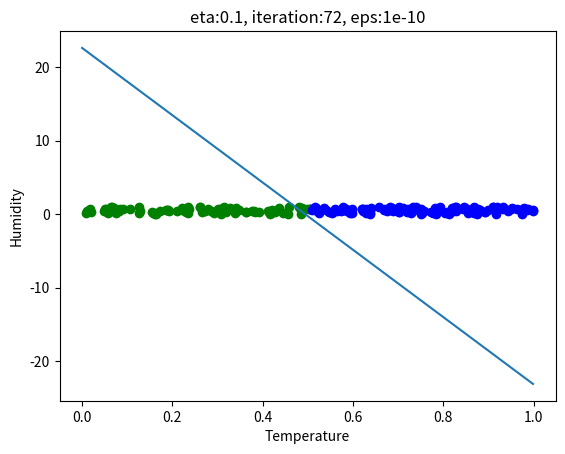

Here is the Python script that generated this plot:
# Copyright (c) Microsoft. All rights reserved.
# Licensed under the MIT license. See LICENSE file in the project root for full license information.

import numpy as np
import matplotlib.pyplot as plt
from pathlib import Path

x_data_name = "PollutionCategoryXData.dat"
y_data_name = "PollutionCategoryYData.dat"

def LoadData3():
    X = np.random.random((2,200))
    Y = np.zeros((3,200))
    for i in range(200):
        if X[0,i] <= 0.5:
            if X[1,i] <= 0.5:
                Y[0,i] = 1
            else:
                Y[1,i] = 1
        else:
            Y[2,i] = 1
        # end if
    # end for
    return X, Y

def LoadData2():
    X = np.random.random((2,200))
    Y = np.zeros((2,200))
    for i in range(200):
        if X[0,i] <= 0.5:
            Y[0,i] = 1
        else:
            Y[1,i] = 1
        # end if
    # end for
    return X, Y


def ForwardCalculation(W, X, B):
    Z = np.dot(W,X) + B
    return Z

def Softmax(Z):
    shift_z = Z - np.max(Z, axis=0)
    exp_z = np.exp(shift_z)
    A = exp_z / np.sum(exp_z, axis=0)
    return A

def BackPropagation(Xm, Ym, A):
    dZ = A - Ym
    dB = dZ
    dW = np.dot(dZ, Xm.T)
    return dW, dB

def UpdateWeights(W, B, dW, dB, eta):
    W = W - eta*dW
    B = B - eta*dB
    return W,B

def CheckLoss(W, B, X, Y, count, prev_loss):
    Z = ForwardCalculation(W,X,B)
    A = Softmax(Z)
    # binary classification
    #p1 = (1-Y) * np.log(1-A)  
    p2 = Y * np.log(A)
    # binary classification
    #LOSS = np.sum(-(p1 + p2))
    # multiple classification
    LOSS = np.sum(-p2)
    loss = LOSS / count
    diff_loss = abs(loss - prev_loss)
    return loss, diff_loss

def NormalizeByData(X):
    X_new = np.zeros(X.shape)
    n = X.shape[0]
    x_range = np.zeros((1,n))
    x_min = np.zeros((1,n))
    for i in range(n):
        x = X[i,:]
        max_value = np.max(x)
        min_value = np.min(x)
        x_min[0,i] = min_value
        x_range[0,i] = max_value - min_value
        x_new = (x - x_min[0,i])/(x_range[0,i])
        X_new[i,:] = x_new
    return X_new, x_range, x_min

# normalize data by specified range and min_value
def NormalizeByRange(X, x_range, x_min):
    X_new = np.zeros(X.shape)
    n = X.shape[0]
    for i in range(n):
        x = X[i,:]
        x_new = (x-x_min[0,i])/x_range[0,i]
        X_new[i,:] = x_new
    return X_new


def InitialWeights(num_category, num_features, flag):
    if flag == 'zero':
        W = np.zeros((num_category,num_features))
        B = np.zeros((num_category,1))
    elif flag == 'random':
        W = np.random.random((num_category,num_features))
        B = np.random.random((num_category,1))
    return W, B

def ShowResult(X,Y,W,B,rangeX,eta,iteration,eps):
    for i in range(X.shape[1]):
        if Y[0,i] == 0 and Y[1,i]==0 and Y[2,i]==1:
            plt.scatter(X[0,i], X[1,i], c='r')
        elif Y[0,i] == 0 and Y[1,i]==1 and Y[2,i]==0:
            plt.scatter(X[0,i], X[1,i], c='b')
        else:
            plt.scatter(X[0,i], X[1,i], c='g')
   
    b12 = (B[1,0] - B[0,0])/(W[0,1] - W[1,1])
    w12 = (W[1,0] - W[0,0])/(W[0,1] - W[1,1])

    b23 = (B[2,0] - B[1,0])/(W[1,1] - W[2,1])
    w23 = (W[2,0] - W[1,0])/(W[1,1] - W[2,1])

    x = np.linspace(0,rangeX,10)
    y = w12 * x + b12
    plt.plot(x,y)

    x = np.linspace(0,rangeX,10)
    y = w23 * x + b23
    plt.plot(x,y)

    title = str.format("eta:{0}, iteration:{1}, eps:{2}", eta, iteration, eps)
    plt.title(title)
    
    plt.xlabel("Temperature")
    plt.ylabel("Humidity")
    plt.show()

def ShowResult2(X,Y,W,B,rangeX,eta,iteration,eps):
    for i in range(X.shape[1]):
        if Y[0,i] == 0 and Y[1,i]==0:
            plt.scatter(X[0,i], X[1,i], c='r')
        elif Y[0,i] == 0 and Y[1,i]==1:
            plt.scatter(X[0,i], X[1,i], c='b')
        else:
            plt.scatter(X[0,i], X[1,i], c='g')
   
    b12 = (B[1,0] - B[0,0])/(W[0,1] - W[1,1])
    w12 = (W[1,0] - W[0,0])/(W[0,1] - W[1,1])

   # b23 = (B[2,0] - B[1,0])/(W[1,1] - W[2,1])
   # w23 = (W[2,0] - W[1,0])/(W[1,1] - W[2,1])

    x = np.linspace(0,rangeX,10)
    y = w12 * x + b12
    plt.plot(x,y)

    x = np.linspace(0,rangeX,10)
  #  y = w23 * x + b23
  #  plt.plot(x,y)

    title = str.format("eta:{0}, iteration:{1}, eps:{2}", eta, iteration, eps)
    plt.title(title)
    
    plt.xlabel("Temperature")
    plt.ylabel("Humidity")
    plt.show()



def Inference(W,B,xt,X_range,X_min):
    xt_normalized = NormalizeByRange(xt, X_range, X_min)
    Z = ForwardCalculation(W,xt_normalized,B)
    A = Softmax(Z)
    r = np.argmax(A)
    return r

def ShowData3(X,Y):
    for i in range(X.shape[1]):
        if Y[0,i] == 0 and Y[1,i]==0 and Y[2,i]==1:
            plt.scatter(X[0,i], X[1,i], c='r')
        elif Y[0,i] == 0 and Y[1,i]==1 and Y[2,i]==0:
            plt.scatter(X[0,i], X[1,i], c='b')
        else:
            plt.scatter(X[0,i], X[1,i], c='g')

    plt.show()

def ShowData2(X,Y):
    for i in range(X.shape[1]):
        if Y[0,i] == 0 and Y[1,i]==0:
            plt.scatter(X[0,i], X[1,i], c='r')
        elif Y[0,i] == 0 and Y[1,i]==1:
            plt.scatter(X[0,i], X[1,i], c='b')
        else:
            plt.scatter(X[0,i], X[1,i], c='g')

    plt.show()


X, Y = LoadData2()
#ShowData2(X,Y)


num_features = X.shape[0]
num_samples = X.shape[1]
num_category = Y.shape[0]
prev_loss, loss, diff_loss = 0,0,0
eps=1e-10
W, B = InitialWeights(num_category, num_features, 'random')
eta = 0.1
max_iteration = 100

for iteration in range(max_iteration):
    for i in range(num_samples):
        Xm = X[:,i].reshape(num_features,1)
        Ym = Y[:,i].reshape(num_category,1)
        Z = ForwardCalculation(W,Xm,B)
        A = Softmax(Z)
        dw,db = BackPropagation(Xm, Ym, A)
        W,B = UpdateWeights(W, B, dw, db, eta)
        loss, diff_loss = CheckLoss(W,B,X,Y,num_samples,prev_loss)
        if i%10==0:
            print(iteration,i,loss,diff_loss)

        prev_loss = loss

    if diff_loss < eps:
        break
    
ShowResult2(X,Y,W,B,np.max(X[0,:]),eta,iteration,eps)
print(W)
print(B)
